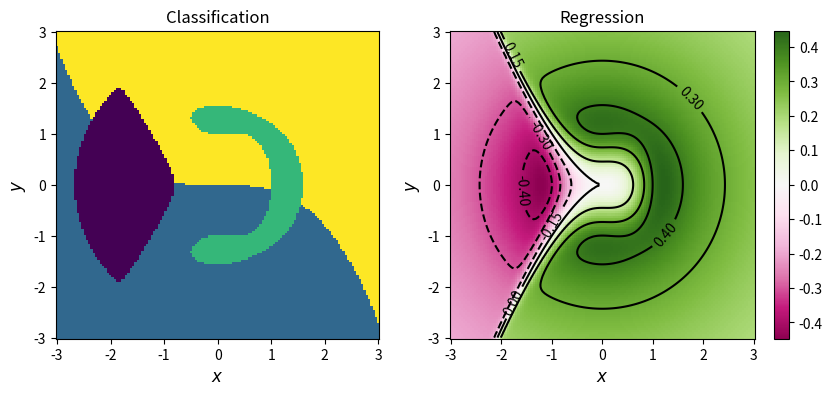
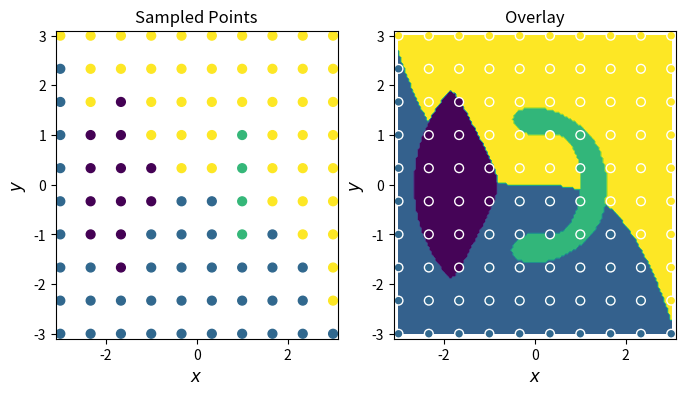

Reproduce these figures in Python, in order.
import numpy as np
import matplotlib.pyplot as plt
import pandas as pd

save_figs = True

############# Cls / Regr Geometry #############
def cls_curve(x,y):
    vals = regr_func(x,y)
    curve_bool = ( y - (-0.1)*(x**3) - 1 ) > -1  # x^3 curve
    line = np.where( curve_bool, 2, vals )

    bound_1 = 0.4 ; bound_2 = -0.28
    cls1 = np.where( vals > bound_1, 1, line ) # banana
    cls2 = np.where( (cls1 < bound_1) == (cls1 > bound_2), 0, cls1 ) # background
    cls3 = np.where( vals < bound_2, -1, cls2 ) # triangle
    return cls3

def regr_func(x,y):
    eps = .9    # ~ 1/r padding
    a = 1.  ;  b = 1.   # ~ ellipse
    return  ( np.tanh((x)**3+(y)**2) )/( np.sqrt( (x/a)**2+(y/b)**2) + eps)

x = np.linspace(-3,3, 140)
y = np.linspace(-3,3, 140)
X,Y = np.meshgrid(x,y)

# %matplotlib notebook
# %matplotlib inline

fig, subs = plt.subplots( nrows=1, ncols=2, dpi=120, figsize=(10,4),
                            gridspec_kw={'width_ratios': [0.85, 1]})
subs[0].set_title("Classification")
subs[0].pcolormesh( X, Y, cls_curve(X,Y) )

subs[1].set_title("Regression")
pcm = subs[1].pcolormesh(X,Y, regr_func(X,Y), cmap="PiYG") #PiYG
fig.colorbar( pcm )
my_cont = subs[1].contour(X,Y, regr_func(X,Y), colors='k',
                      levels=[-0.4, -0.3, -0.15, 0, 0.15, 0.3, 0.4], )
my_cont.clabel( fmt='%1.2f', )

for i in range(2):
    subs[i].set_xlabel(r"$x$", fontsize=12); subs[i].set_ylabel(r"$y$", fontsize=12)
if save_figs: plt.savefig("cls_regr_original.png")
plt.show()


############# Sample Params #############
Nx = 10; Ny = 10
file_name = "synth_data.dat"
#########################################

# x,y vals to query with classifcationa & regression functions
x_vals = np.linspace(-3,3, int(Nx))
y_vals = np.linspace(-3,3, int(Ny))
print("Sampling {0} points...".format(len(x_vals)*len(y_vals)) )

points = []
for i in x_vals:
    for j in y_vals:
        points.append( np.array([i,j]) )
points = np.array(points)

results = cls_curve( points.T[0], points.T[1] )
unique_classes = np.unique( results )
mapping = {-1:"A", 0:"B", 1:"C", 2:"D"}
str_classification = []
for val in results.astype(int):
    str_classification.append( mapping[val] )


df = pd.DataFrame()
df["input_1"] = points.T[0]
df["input_2"] = points.T[1]
df["class"] = str_classification
df["output_1"] = regr_func( points.T[0], points.T[1] )

fig, subs = plt.subplots( nrows=1, ncols=2, figsize=(8,4), dpi=120 )
subs[0].set_title("Sampled Points")
subs[0].scatter( df["input_1"], df["input_2"], c = results, s=40, )

subs[1].set_title("Overlay")
subs[1].contourf( X, Y, cls_curve(X,Y), levels = 20,
                 vmin=-1, vmax=2, alpha=1. )
#subs[1].pcolormesh( X, Y, cls_curve(X,Y), levels = 10 )
subs[1].scatter( df["input_1"], df["input_2"], c = results, s=40, edgecolors='w'  )

for i in range(2):
    subs[i].set_xlim(-3.1,3.1); subs[i].set_ylim(-3.1,3.1)
    subs[i].set_xlabel(r"$x$", fontsize=12); subs[i].set_ylabel(r"$y$", fontsize=12)
if save_figs: plt.savefig("cls_regr_sampled.png")
plt.show()

df.to_csv( file_name, index = False );
print("Saved to '{0}'.".format(file_name))
